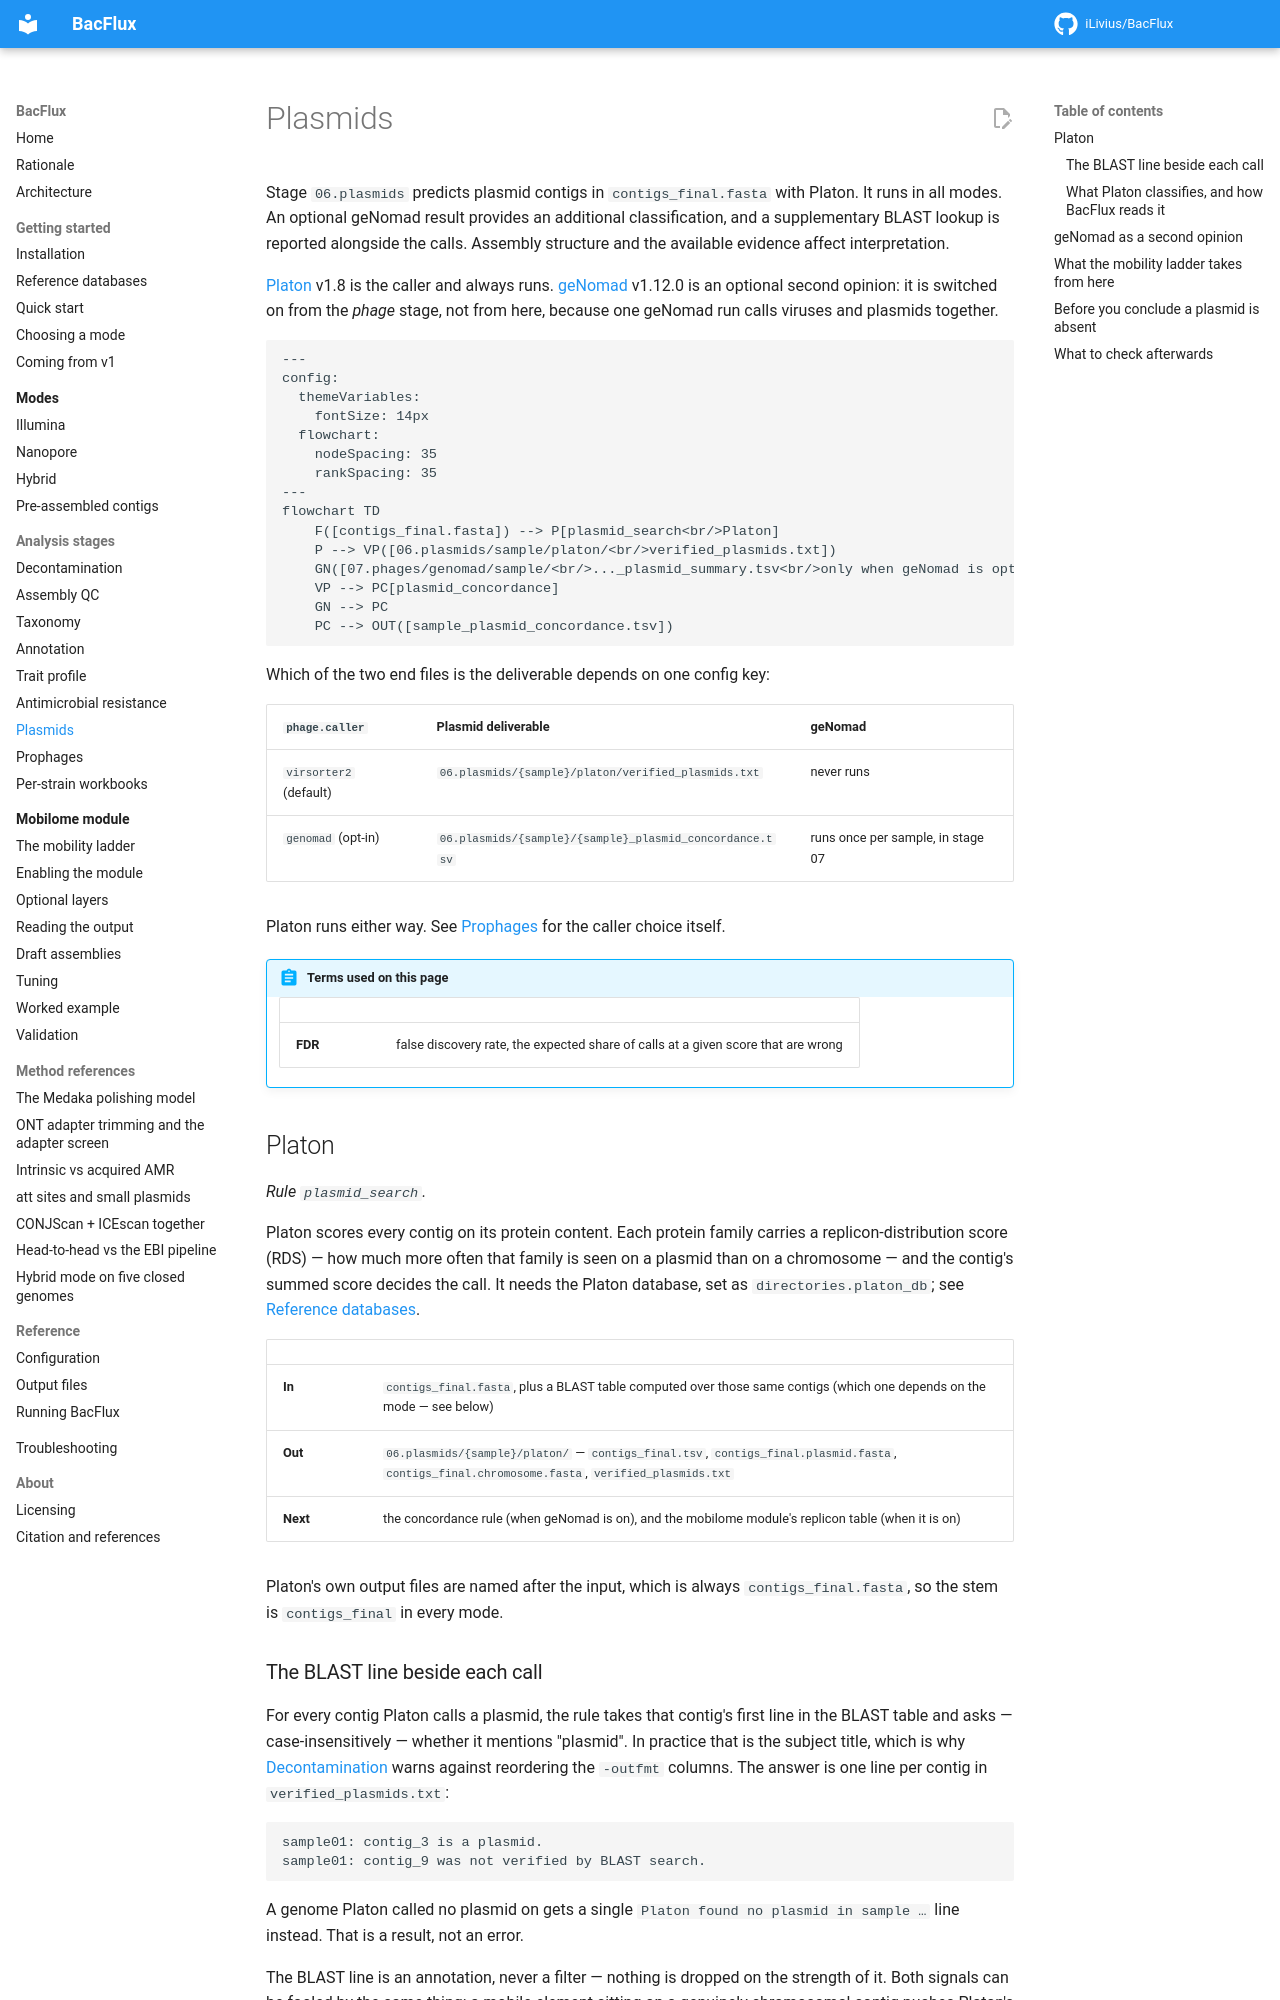

repository: iLivius/BacFlux · page: analysis/plasmids/index.html · generator: mkdocs

# Plasmids

Stage `06.plasmids` predicts plasmid contigs in `contigs_final.fasta` with Platon.
It runs in all modes. An optional geNomad result provides an additional
classification, and a supplementary BLAST lookup is reported alongside the calls.
Assembly structure and the available evidence affect interpretation.

[Platon](https://github.com/oschwengers/platon) v1.8 is the caller and always runs.
[geNomad](https://github.com/apcamargo/genomad) v1.12.0 is an optional second opinion: it is
switched on from the *phage* stage, not from here, because one geNomad run calls viruses
and plasmids together.

```mermaid
---
config:
  themeVariables:
    fontSize: 14px
  flowchart:
    nodeSpacing: 35
    rankSpacing: 35
---
flowchart TD
    F([contigs_final.fasta]) --> P[plasmid_search<br/>Platon]
    P --> VP([06.plasmids/sample/platon/<br/>verified_plasmids.txt])
    GN([07.phages/genomad/sample/<br/>..._plasmid_summary.tsv<br/>only when geNomad is opted in])
    VP --> PC[plasmid_concordance]
    GN --> PC
    PC --> OUT([sample_plasmid_concordance.tsv])
```

Which of the two end files is the deliverable depends on one config key:

| `phage.caller` | Plasmid deliverable | geNomad |
|---|---|---|
| `virsorter2` (default) | `06.plasmids/{sample}/platon/verified_plasmids.txt` | never runs |
| `genomad` (opt-in) | `06.plasmids/{sample}/{sample}_plasmid_concordance.tsv` | runs once per sample, in stage 07 |

Platon runs either way. See [Prophages](phages.md) for the caller choice itself.

!!! abstract "Terms used on this page"

    | | |
    |---|---|
    | **FDR** | false discovery rate, the expected share of calls at a given score that are wrong |

## Platon

*Rule `plasmid_search`.*

Platon scores every contig on its protein content. Each protein family carries a
replicon-distribution score (RDS) — how much more often that family is seen on a plasmid
than on a chromosome — and the contig's summed score decides the call. It needs the
Platon database, set as `directories.platon_db`; see
[Reference databases](../getting-started/databases.md).

| | |
|---|---|
| **In** | `contigs_final.fasta`, plus a BLAST table computed over those same contigs (which one depends on the mode — see below) |
| **Out** | `06.plasmids/{sample}/platon/` — `contigs_final.tsv`, `contigs_final.plasmid.fasta`, `contigs_final.chromosome.fasta`, `verified_plasmids.txt` |
| **Next** | the concordance rule (when geNomad is on), and the mobilome module's replicon table (when it is on) |

Platon's own output files are named after the input, which is always `contigs_final.fasta`,
so the stem is `contigs_final` in every mode.
